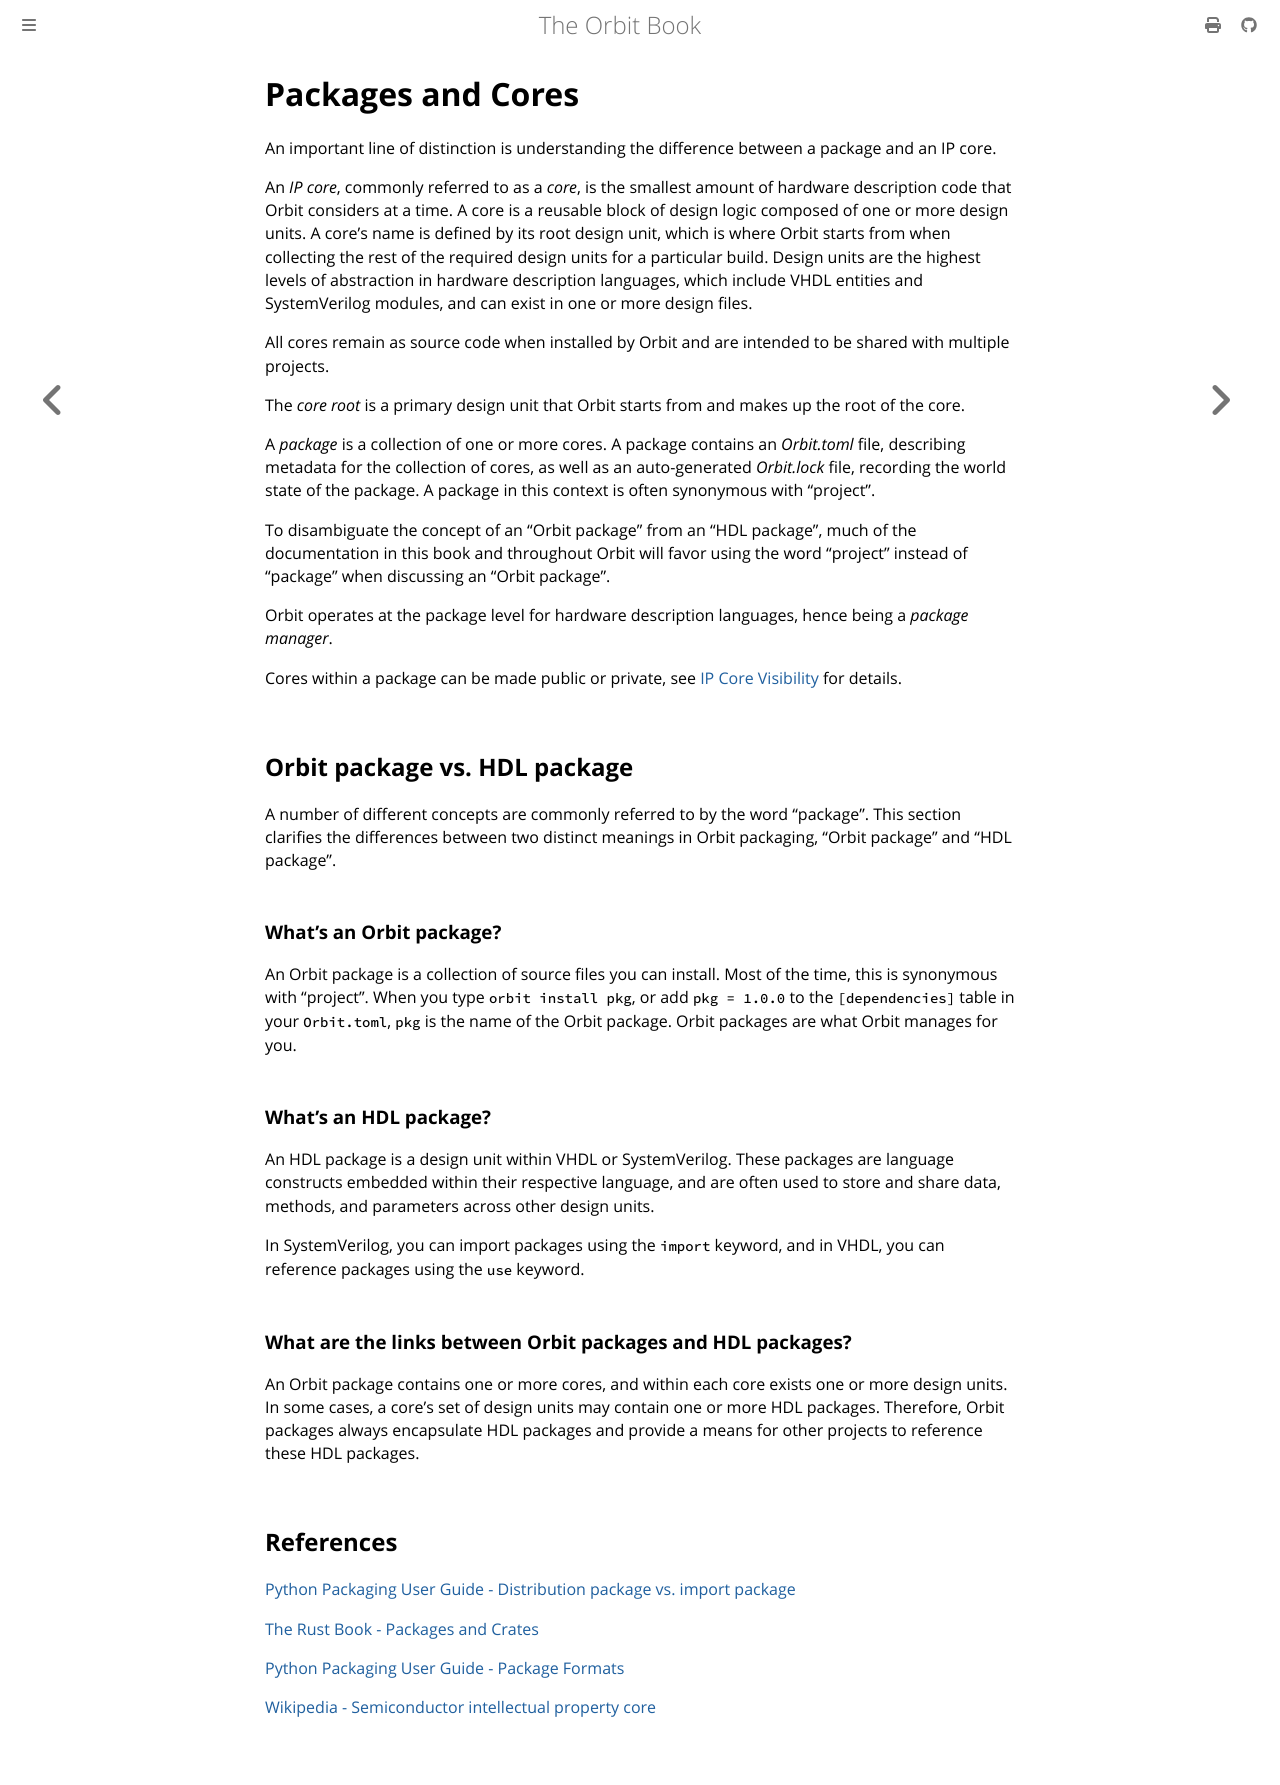

repository: chaseruskin/orbit · page: topic/packages_and_cores.html · generator: mdbook

# Packages and Cores

An important line of distinction is understanding the difference between a package and an IP core.

An _IP core_, commonly referred to as a _core_, is the smallest amount of hardware description code that Orbit considers at a time. A core is a reusable block of design logic composed of one or more design units. A core's name is defined by its root design unit, which is where Orbit starts from when collecting the rest of the required design units for a particular build. Design units are the highest levels of abstraction in hardware description languages, which include VHDL entities and SystemVerilog modules, and can exist in one or more design files.

All cores remain as source code when installed by Orbit and are intended to be shared with multiple projects.

The _core root_ is a primary design unit that Orbit starts from and makes up the root of the core.

A _package_ is a collection of one or more cores. A package contains an _Orbit.toml_ file, describing metadata for the collection of cores, as well as an auto-generated _Orbit.lock_ file, recording the world state of the package. A package in this context is often synonymous with "project".

To disambiguate the concept of an "Orbit package" from an "HDL package", much of the documentation in this book and throughout Orbit will favor using the word "project" instead of "package" when discussing an "Orbit package".

Orbit operates at the package level for hardware description languages, hence being a _package manager_.

Cores within a package can be made public or private, see [IP Core Visibility](./core_visibility.md) for details.

## Orbit package vs. HDL package

A number of different concepts are commonly referred to by the word "package". This section clarifies the differences between two distinct meanings in Orbit packaging, "Orbit package" and "HDL package".

### What's an Orbit package?

An Orbit package is a collection of source files you can install. Most of the time, this is synonymous with "project". When you type `orbit install pkg`, or add `pkg = 1.0.0` to the `[dependencies]` table in your `Orbit.toml`, `pkg` is the name of the Orbit package. Orbit packages are what Orbit manages for you.

### What's an HDL package?

An HDL package is a design unit within VHDL or SystemVerilog. These packages are language constructs embedded within their respective language, and are often used to store and share data, methods, and parameters across other design units.

In SystemVerilog, you can import packages using the `import` keyword, and in VHDL, you can reference packages using the `use` keyword.

### What are the links between Orbit packages and HDL packages?

An Orbit package contains one or more cores, and within each core exists one or more design units. In some cases, a core's set of design units may contain one or more HDL packages. Therefore, Orbit packages always encapsulate HDL packages and provide a means for other projects to reference these HDL packages.

## References

[Python Packaging User Guide - Distribution package vs. import package](https://packaging.python.org/en/latest/discussions/distribution-package-vs-import-package/)

[The Rust Book - Packages and Crates](https://doc.rust-lang.org/book/ch07-01-packages-and-crates.html)

[Python Packaging User Guide - Package Formats](https://packaging.python.org/en/latest/discussions/package-formats/)

[Wikipedia - Semiconductor intellectual property core](https://en.wikipedia.org/wiki/Semiconductor_intellectual_property_core)
